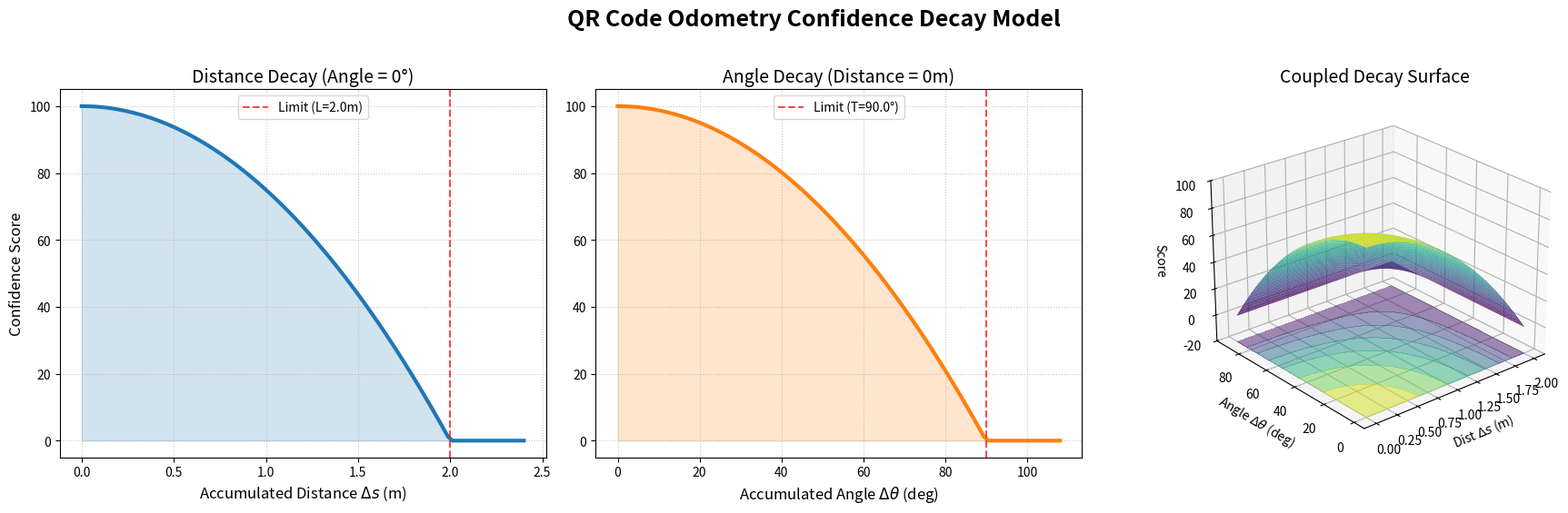

Recreate this plot in Python.
import numpy as np
import matplotlib.pyplot as plt
from mpl_toolkits.mplot3d import Axes3D

# --- 参数设置 ---
L_max = 2.0   # 最大推算距离 (米)
T_max = 90.0  # 最大推算角度 (度)

# --- 生成 2D 独立测试数据 (横坐标延长 20% 以展示截断效果) ---
s_1d = np.linspace(0, L_max * 1.2, 100)
theta_1d = np.linspace(0, T_max * 1.2, 100)

# 单一变量的得分计算
c_dist_only = 100.0 * np.maximum(0, 1.0 - (s_1d / L_max)**2)
c_angle_only = 100.0 * np.maximum(0, 1.0 - (theta_1d / T_max)**2)

# --- 生成 3D 耦合测试数据 ---
s_vals = np.linspace(0, L_max, 100)
theta_vals = np.linspace(0, T_max, 100)
S, Theta = np.meshgrid(s_vals, theta_vals)
C_qr = 100.0 * np.maximum(0, 1.0 - (S / L_max)**2) * np.maximum(0, 1.0 - (Theta / T_max)**2)

# ================= 绘图开始 =================
# 创建一个 1行3列 的宽幅画布
fig = plt.figure(figsize=(18, 5.5))
fig.suptitle('QR Code Odometry Confidence Decay Model', fontsize=18, fontweight='bold', y=1.02)

# --- 子图 1: 纯距离衰减 (2D) ---
ax1 = fig.add_subplot(1, 3, 1)
ax1.plot(s_1d, c_dist_only, color='#1f77b4', linewidth=3)
ax1.fill_between(s_1d, c_dist_only, color='#1f77b4', alpha=0.2)
ax1.axvline(x=L_max, color='red', linestyle='--', alpha=0.7, label=f'Limit (L={L_max}m)')
ax1.set_title('Distance Decay (Angle = 0°)', fontsize=14)
ax1.set_xlabel('Accumulated Distance $\Delta s$ (m)', fontsize=12)
ax1.set_ylabel('Confidence Score', fontsize=12)
ax1.set_ylim(-5, 105)
ax1.grid(True, linestyle=':', alpha=0.7)
ax1.legend()

# --- 子图 2: 纯角度衰减 (2D) ---
ax2 = fig.add_subplot(1, 3, 2)
ax2.plot(theta_1d, c_angle_only, color='#ff7f0e', linewidth=3)
ax2.fill_between(theta_1d, c_angle_only, color='#ff7f0e', alpha=0.2)
ax2.axvline(x=T_max, color='red', linestyle='--', alpha=0.7, label=f'Limit (T={T_max}°)')
ax2.set_title('Angle Decay (Distance = 0m)', fontsize=14)
ax2.set_xlabel('Accumulated Angle $\Delta \\theta$ (deg)', fontsize=12)
ax2.set_ylim(-5, 105)
ax2.grid(True, linestyle=':', alpha=0.7)
ax2.legend()

# --- 子图 3: 双重耦合衰减 (优化版 3D) ---
ax3 = fig.add_subplot(1, 3, 3, projection='3d')
# 绘制 3D 曲面，使用 viridis 色系，增加抗锯齿
surf = ax3.plot_surface(S, Theta, C_qr, cmap='viridis', edgecolor='none', alpha=0.8, antialiased=True)
# 核心优化：在底部 z=-20 的位置投射 2D 等高线，帮助看清耦合下降的趋势
ax3.contourf(S, Theta, C_qr, zdir='z', offset=-20, cmap='viridis', alpha=0.5)

ax3.set_title('Coupled Decay Surface', fontsize=14)
ax3.set_xlabel('Dist $\Delta s$ (m)', fontsize=10)
ax3.set_ylabel('Angle $\Delta \\theta$ (deg)', fontsize=10)
ax3.set_zlabel('Score', fontsize=10)
ax3.set_zlim(-20, 100) # 底部留出空间给等高线

# 调整 3D 视角: 抬高俯视角度，更容易看清等高线和曲面形状
ax3.view_init(elev=25, azim=230)

# 调整整体布局
plt.tight_layout()
plt.show()
